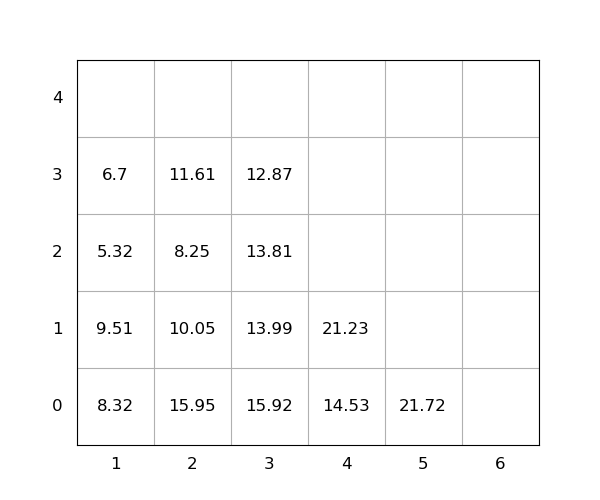

The file beside this chart, header and first rows:
idx, loc_x, loc_y, loc_z, weight, seq, emerg, reloc, size(ft)
1, 2, 0, 0, 15.95, 0, 0, 1.0, 20
2, 3, 0, 0, 15.92, 0, 0, 1.0, 20
3, 2, 0, 1, 10.05, 0, 0, 1.0, 20
4, 4, 0, 0, 14.53, 0, 0, 0, 20
5, 1, 0, 0, 8.32, 0, 0, 1.0, 20
6, 3, 0, 1, 13.99, 0, 0, 1.0, 20
7, 1, 0, 1, 9.51, 0, 0, 1.0, 20
8, 4, 0, 1, 21.23, 1, 0, 0, 20
9, 5, 0, 0, 21.72, 2, 0, 0, 20
10, 2, 0, 2, 8.25, 3, 0, 1.0, 20
11, 3, 0, 2, 13.81, 4, 0, 1.0, 20
12, 3, 0, 3, 12.87, 5, 0, 1, 20
13, 1, 0, 2, 5.32, 6, 0, 1.0, 20
14, 2, 0, 3, 11.61, 7, 0, 1.0, 20
15, 1, 0, 3, 6.7, 8, 0, 1.0, 20
